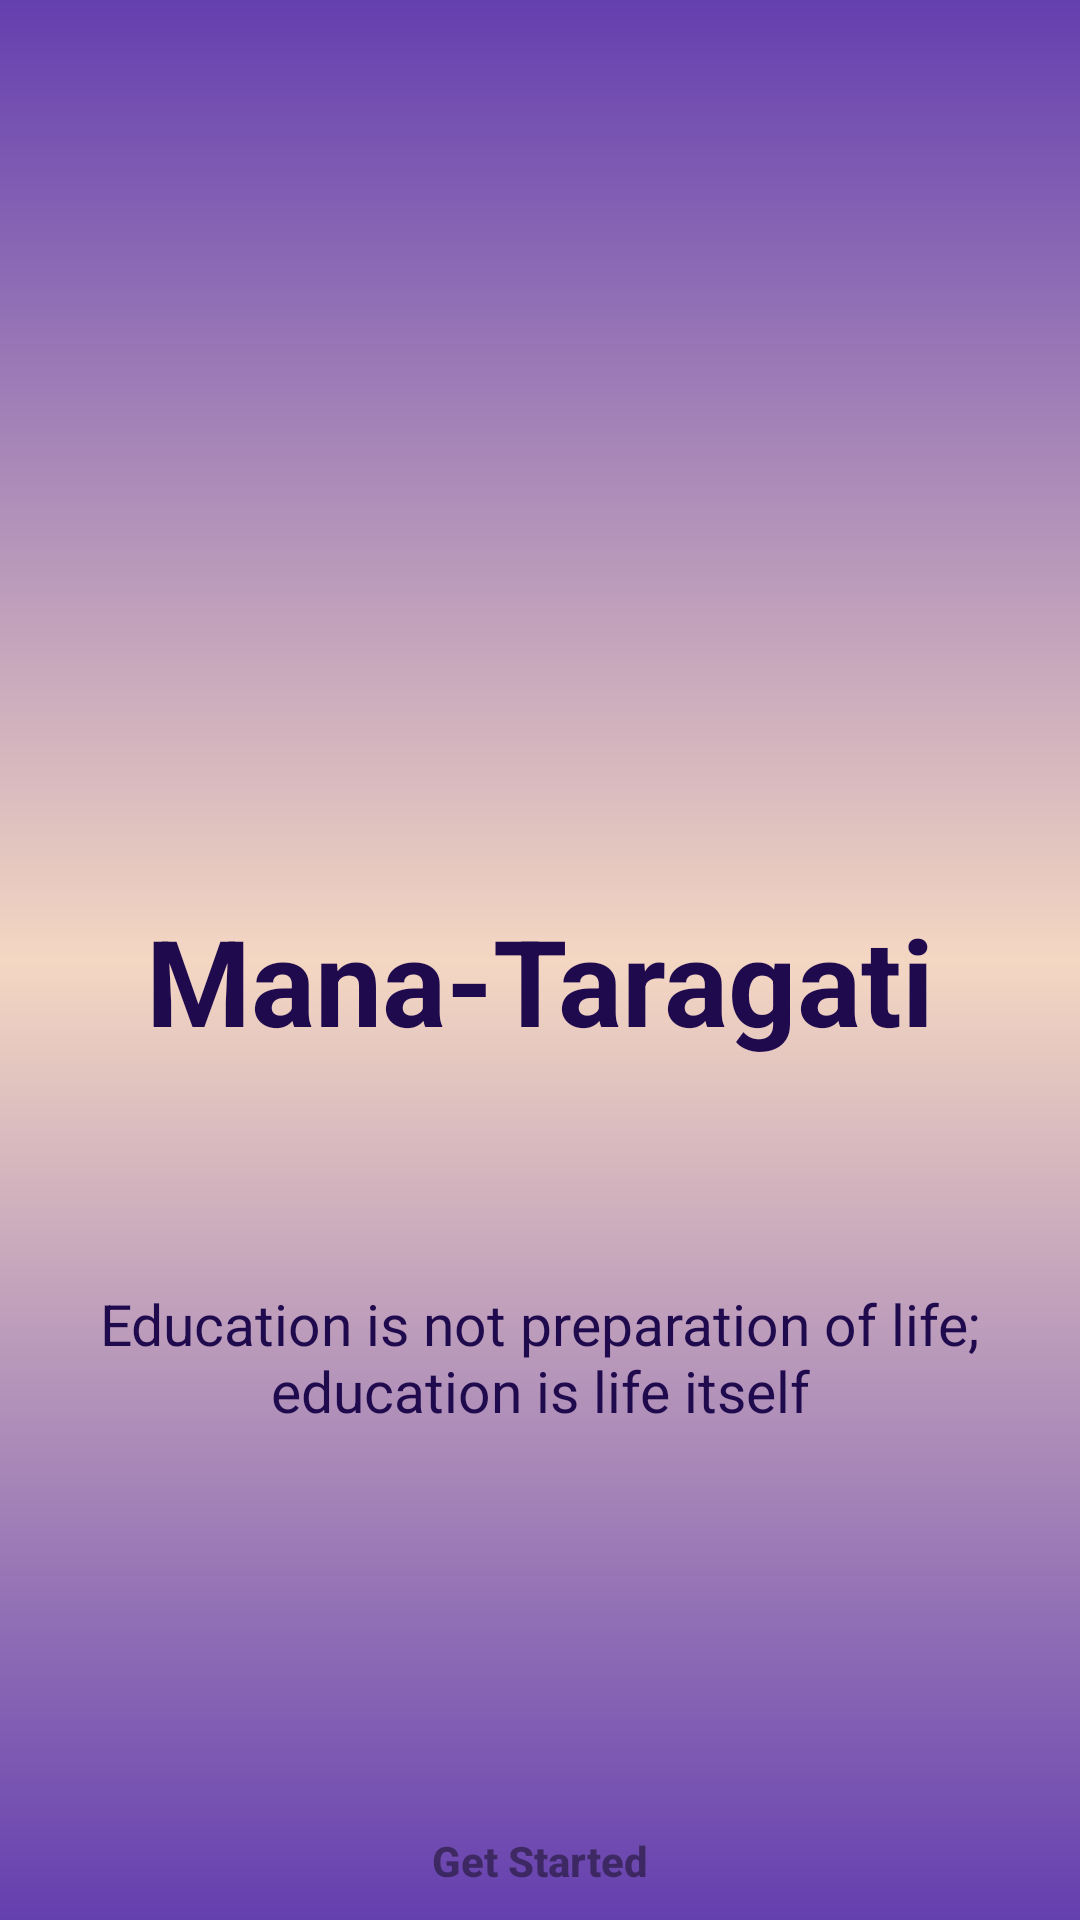

This screen was rendered from an Android layout file. Write that file and the resources it references.
<!-- AndroidManifest.xml: activity theme Theme.AppCompat.Light.NoActionBar -->
<!-- res/layout/activity_main.xml -->
<?xml version="1.0" encoding="utf-8"?>
<androidx.constraintlayout.widget.ConstraintLayout xmlns:android="http://schemas.android.com/apk/res/android"
    xmlns:app="http://schemas.android.com/apk/res-auto"
    xmlns:tools="http://schemas.android.com/tools"
    android:layout_width="match_parent"
    android:layout_height="match_parent"
    tools:context=".MainActivity">

    <RelativeLayout android:id="@+id/page_get_started_ek1"
        android:layout_marginTop="0dp"
        android:layout_marginStart="0dp"
        android:layout_width="match_parent"
        android:layout_height="match_parent"
        >

        
        
        
        
        
        

        <View
            android:id="@+id/rectangle_1"
            android:layout_width="match_parent"
            android:layout_height="match_parent"
            android:layout_marginStart="0dp"
            android:background="@drawable/rectangle_1_shape" />

        <TextView
            android:id="@+id/mana_taragati"
            android:layout_width="match_parent"
            android:layout_height="wrap_content"
            android:layout_alignParentTop="true"
            android:layout_gravity="center_horizontal|center"
            android:layout_marginTop="300dp"
            android:gravity="center"
            android:text="@string/mana_taragati_string"
            android:textColor="@color/mana_taragati_color"
            android:textSize="40sp"
            android:textStyle="bold" />

        <TextView
            android:id="@+id/education_is_not_preparation_of_life__education_is_life_itself"
            android:layout_width="match_parent"
            android:layout_height="98dp"
            android:layout_below="@+id/mana_taragati"
            android:layout_gravity="center_horizontal|center"
            android:layout_marginStart="29dp"
            android:layout_marginTop="50dp"
            android:layout_marginEnd="29dp"
            android:gravity="center"
            android:text="@string/education_is_not_preparation_of_life__education_is_life_itself_string"
            android:textColor="@color/mana_taragati_color"
            android:textSize="19sp" />


        <RelativeLayout
            android:id="@+id/button"
            android:layout_width="match_parent"
            android:layout_height="50dp"
            android:layout_below="@+id/education_is_not_preparation_of_life__education_is_life_itself"
            android:layout_marginStart="29dp"
            android:layout_marginTop="99dp"
            android:layout_marginEnd="29dp">

            <Button
                android:id="@+id/get_started_button"
                android:layout_width="match_parent"
                android:layout_height="match_parent"
                android:layout_gravity="center_horizontal|center"
                android:layout_marginStart="50dp"
                android:layout_marginTop="0dp"
                android:layout_marginEnd="50dp"
                android:alpha="0.5"
                android:background="@drawable/rectangle_2_shape"
                android:text="@string/get_started"
                android:textStyle = "bold"
                android:textAllCaps="false"
                android:textSize="14sp"
                android:gravity="center"
                android:onClick="Login_Page"/>
            
            
            
            
            
            
            
            
            
            
            

            
            
            
            
            
            
            
            
            
            
            
            

        </RelativeLayout>

    </RelativeLayout>

</androidx.constraintlayout.widget.ConstraintLayout>
<!-- resources referenced by this layout -->
<resources>
  <color name="mana_taragati_color">#200A4E</color>
  <!-- drawable _bg__get_started_ek2_shape (drawable-nodpi) -->
  <?xml version="1.0" encoding="utf-8"?>
  <shape xmlns:android="http://schemas.android.com/apk/res/android"
  	android:shape="rectangle" >
  	<solid android:color="@color/_bg__get_started_ek2_color" />
  </shape>
  <!-- drawable rectangle_1_shape (drawable-nodpi) -->
  <?xml version="1.0" encoding="utf-8"?>
  <shape xmlns:android="http://schemas.android.com/apk/res/android"
  	android:shape="rectangle" >
  	 />
  	<solid android:color="@color/rectangle_1_color" />
  	<gradient android:angle="270"
  		android:type="linear"
  		android:startX="90"
  		android:startY="400"
  		android:endX="270"
  		android:endY="400"
  		android:startColor="#643FAF"
  		android:centerColor="#F4D7C2"
  		android:endColor="#643FAF" />
  
  </shape>
  <string name="education_is_not_preparation_of_life__education_is_life_itself_string">Education is not preparation of life; education is life itself</string>
  <string name="get_started">Get Started</string>
  <string name="get_started_ek3_string">Get started</string>
  <string name="mana_taragati_string">Mana-Taragati</string>
  <color name="_bg__get_started_ek2_color">#FFFFFF</color>
  <color name="rectangle_1_color">#ffffff</color>
</resources>
